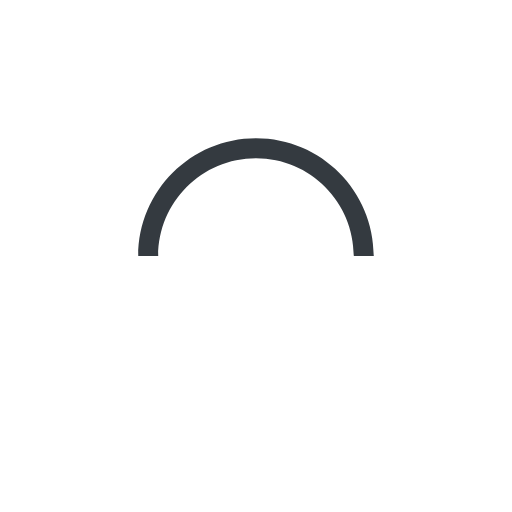
t = 0.00 s
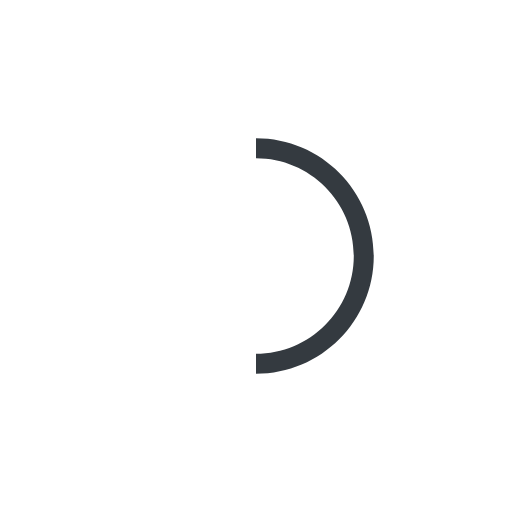
t = 0.25 s
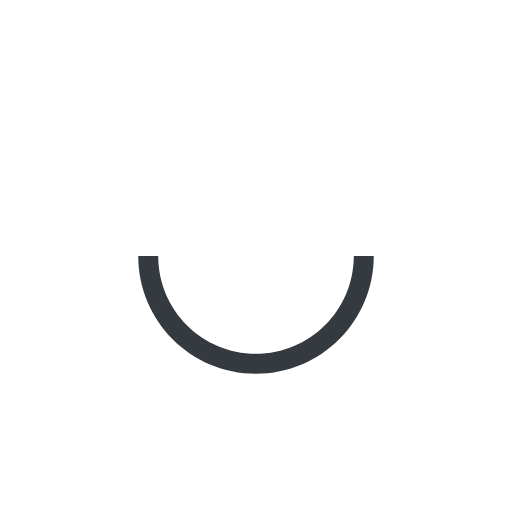
t = 0.50 s
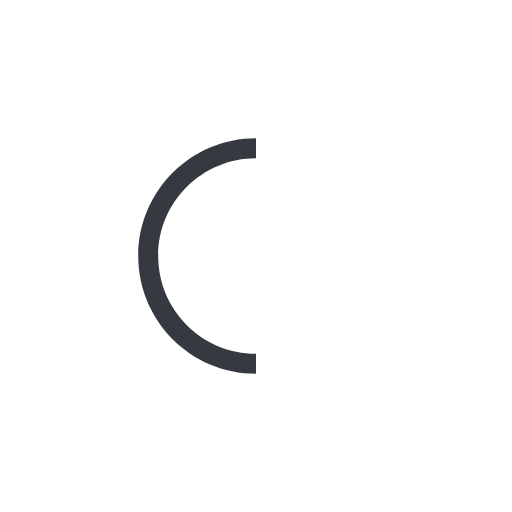
t = 0.75 s

The animated SVG that drew these frames (rendered in a browser with its animation timeline set to each time). Animation: 1 SMIL element (animateTransform=1); one cycle of 1.00 s, repeats indefinitely.

<svg version="1.1" id="L9" xmlns="http://www.w3.org/2000/svg" xmlns:xlink="http://www.w3.org/1999/xlink" x="0px" y="0px"
  viewBox="0 0 100 100" enable-background="new 0 0 0 0" xml:space="preserve">
    <path fill="#343a40" d="M73,50c0-12.7-10.3-23-23-23S27,37.3,27,50 M30.9,50c0-10.5,8.5-19.1,19.1-19.1S69.1,39.5,69.1,50">
      <animateTransform 
         attributeName="transform" 
         attributeType="XML" 
         type="rotate"
         dur="1s" 
         from="0 50 50"
         to="360 50 50" 
         repeatCount="indefinite" />
  </path>
</svg>
